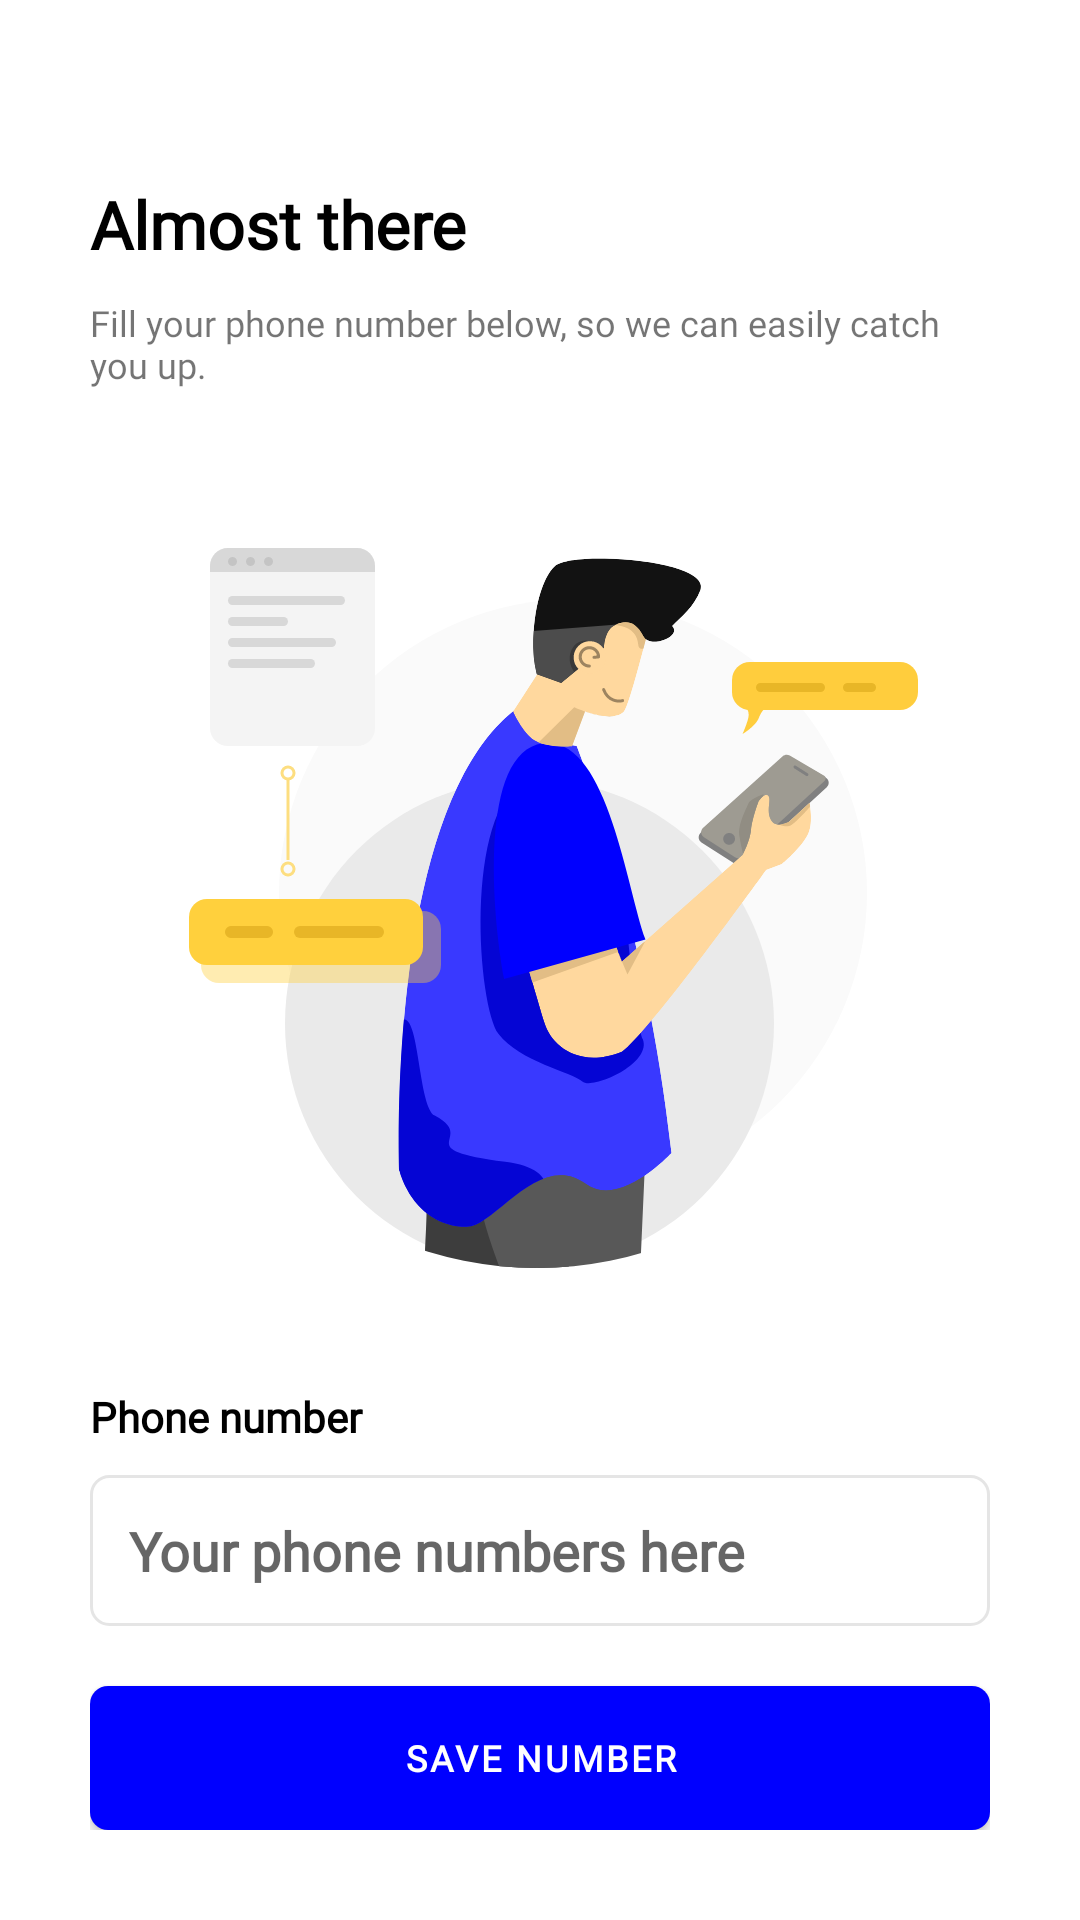

Layout XML and referenced resources for this Android screen:
<!-- AndroidManifest.xml: activity theme Theme.Ebusantara.NoActionBar.FullScreen -->
<!-- res/layout/activity_setup.xml -->
<?xml version="1.0" encoding="utf-8"?>
<androidx.constraintlayout.widget.ConstraintLayout xmlns:android="http://schemas.android.com/apk/res/android"
    xmlns:app="http://schemas.android.com/apk/res-auto"
    xmlns:tools="http://schemas.android.com/tools"
    android:layout_width="match_parent"
    android:layout_height="match_parent"
    android:padding="@dimen/p30"
    tools:context=".login.SetupActivity">

    <TextView
        android:id="@+id/tvTitle"
        android:layout_width="match_parent"
        android:layout_height="wrap_content"
        android:layout_marginTop="30dp"
        android:fontFamily="@font/nunito_extrabold"
        android:text="@string/str_almost_there"
        android:textColor="@color/black"
        android:textSize="@dimen/s22"
        android:textStyle="bold"
        app:layout_constraintEnd_toEndOf="@+id/tvDescription"
        app:layout_constraintStart_toStartOf="@+id/tvDescription"
        app:layout_constraintTop_toTopOf="parent" />

    <TextView
        android:id="@+id/tvDescription"
        android:layout_width="match_parent"
        android:layout_height="wrap_content"
        android:layout_marginTop="10dp"
        android:fontFamily="@font/lato"
        android:text="@string/str_setup_description"
        android:textSize="12sp"
        app:layout_constraintEnd_toEndOf="@+id/ivIllustrator"
        app:layout_constraintStart_toStartOf="@+id/ivIllustrator"
        app:layout_constraintTop_toBottomOf="@+id/tvTitle" />

    <ImageView
        android:id="@+id/ivIllustrator"
        android:layout_width="wrap_content"
        android:layout_height="wrap_content"
        android:layout_marginTop="@dimen/m30"
        android:src="@drawable/ic_illustration_setup"
        app:layout_constraintEnd_toEndOf="@+id/tvLabel"
        app:layout_constraintStart_toStartOf="@+id/tvLabel"
        app:layout_constraintTop_toBottomOf="@+id/tvDescription"
        android:contentDescription="@string/app_name" />

    <TextView
        android:id="@+id/tvLabel"
        android:layout_width="match_parent"
        android:layout_height="wrap_content"
        android:layout_marginBottom="10dp"
        android:fontFamily="@font/nunito_extrabold"
        android:text="@string/str_phone_number"
        android:textColor="@color/black"
        android:textStyle="bold"
        app:layout_constraintBottom_toTopOf="@+id/etPhoneNumber"
        app:layout_constraintEnd_toEndOf="@+id/etPhoneNumber"
        app:layout_constraintStart_toStartOf="@+id/etPhoneNumber" />

    <EditText
        android:id="@+id/etPhoneNumber"
        android:layout_width="match_parent"
        android:layout_height="wrap_content"
        android:layout_marginBottom="20dp"
        android:autofillHints=""
        android:background="@drawable/selector_input"
        android:drawableStart="@drawable/ic_phone"
        android:drawablePadding="@dimen/p30"
        android:fontFamily="@font/nunito_extrabold"
        android:hint="@string/str_your_phone_numbers_here"
        android:inputType="phone"
        android:padding="@dimen/p13"
        android:textStyle="bold"
        app:layout_constraintBottom_toTopOf="@+id/btnSaveNumber"
        app:layout_constraintEnd_toEndOf="@+id/btnSaveNumber"
        app:layout_constraintHorizontal_bias="0.508"
        app:layout_constraintStart_toStartOf="@+id/btnSaveNumber"
        tools:ignore="TextContrastCheck" />

    <Button
        android:id="@+id/btnSaveNumber"
        android:layout_width="match_parent"
        android:layout_height="wrap_content"
        android:background="@drawable/selector_btn"
        android:fontFamily="@font/nunito_extrabold"
        android:text="@string/str_save_number"
        android:textStyle="bold"
        app:backgroundTint="@null"
        android:textSize="@dimen/s12"
        app:layout_constraintBottom_toBottomOf="parent"
        app:layout_constraintEnd_toEndOf="parent"
        app:layout_constraintStart_toStartOf="parent" />

</androidx.constraintlayout.widget.ConstraintLayout>
<!-- resources referenced by this layout -->
<resources>
  <color name="black">#FF000000</color>
  <dimen name="m30">30dp</dimen>
  <dimen name="p13">13dp</dimen>
  <dimen name="p30">30dp</dimen>
  <dimen name="s12">12sp</dimen>
  <dimen name="s22">22sp</dimen>
  <!-- drawable ic_illustration_setup: vector/xml drawable (drawable, 12761 chars, omitted) -->
  <!-- drawable selector_btn (drawable) -->
  <?xml version="1.0" encoding="utf-8"?>
  <selector xmlns:android="http://schemas.android.com/apk/res/android">
  
      <item android:state_pressed="false"
          android:state_focused="false">
          <shape android:shape="rectangle">
              <solid android:color="@color/primary"/>
              <corners android:radius="6dp"/>
          </shape>
      </item>
  
      <item android:state_pressed="false"
          android:state_focused="true">
          <shape android:shape="rectangle">
              <solid android:color="@color/primary"/>
              <corners android:radius="6dp"/>
          </shape>
      </item>
  
      <item android:state_pressed="true"
          android:state_focused="false">
          <shape android:shape="rectangle">
              <solid android:color="@color/primary_hover"/>
              <corners android:radius="6dp"/>
          </shape>
      </item>
  
  </selector>
  <!-- drawable selector_input (drawable) -->
  <?xml version="1.0" encoding="utf-8"?>
  <selector xmlns:android="http://schemas.android.com/apk/res/android">
  
      <item android:state_focused="true">
          <shape android:shape="rectangle">
              <solid android:color="@color/white"/>
              <stroke
                  android:color="@color/gray_e5"
                  android:width="1dp"/>
              <corners android:radius="6dp"/>
          </shape>
      </item>
  
      <item android:state_focused="false">
          <shape android:shape="rectangle">
              <solid android:color="@color/white"/>
              <stroke
                  android:color="@color/gray_e5"
                  android:width="1dp"/>
              <corners android:radius="6dp"/>
          </shape>
      </item>
  
  </selector>
  <string name="app_name">E-Busantara</string>
  <string name="str_almost_there">Almost there</string>
  <string name="str_phone_number">Phone number</string>
  <string name="str_save_number">Save Number</string>
  <string name="str_setup_description">Fill your phone number below, so we can easily catch you up.</string>
  <string name="str_your_phone_numbers_here">Your phone numbers here</string>
  <style name="Theme.Ebusantara.NoActionBar.FullScreen">
          <item name="android:windowFullscreen">true</item>
          <item name="android:windowContentOverlay">@null</item>
      </style>
  <color name="primary">#0000FF</color>
  <color name="primary_hover">#0505D4</color>
  <color name="white">#FFFFFFFF</color>
  <color name="gray_e5">#E5E5E5</color>
</resources>
